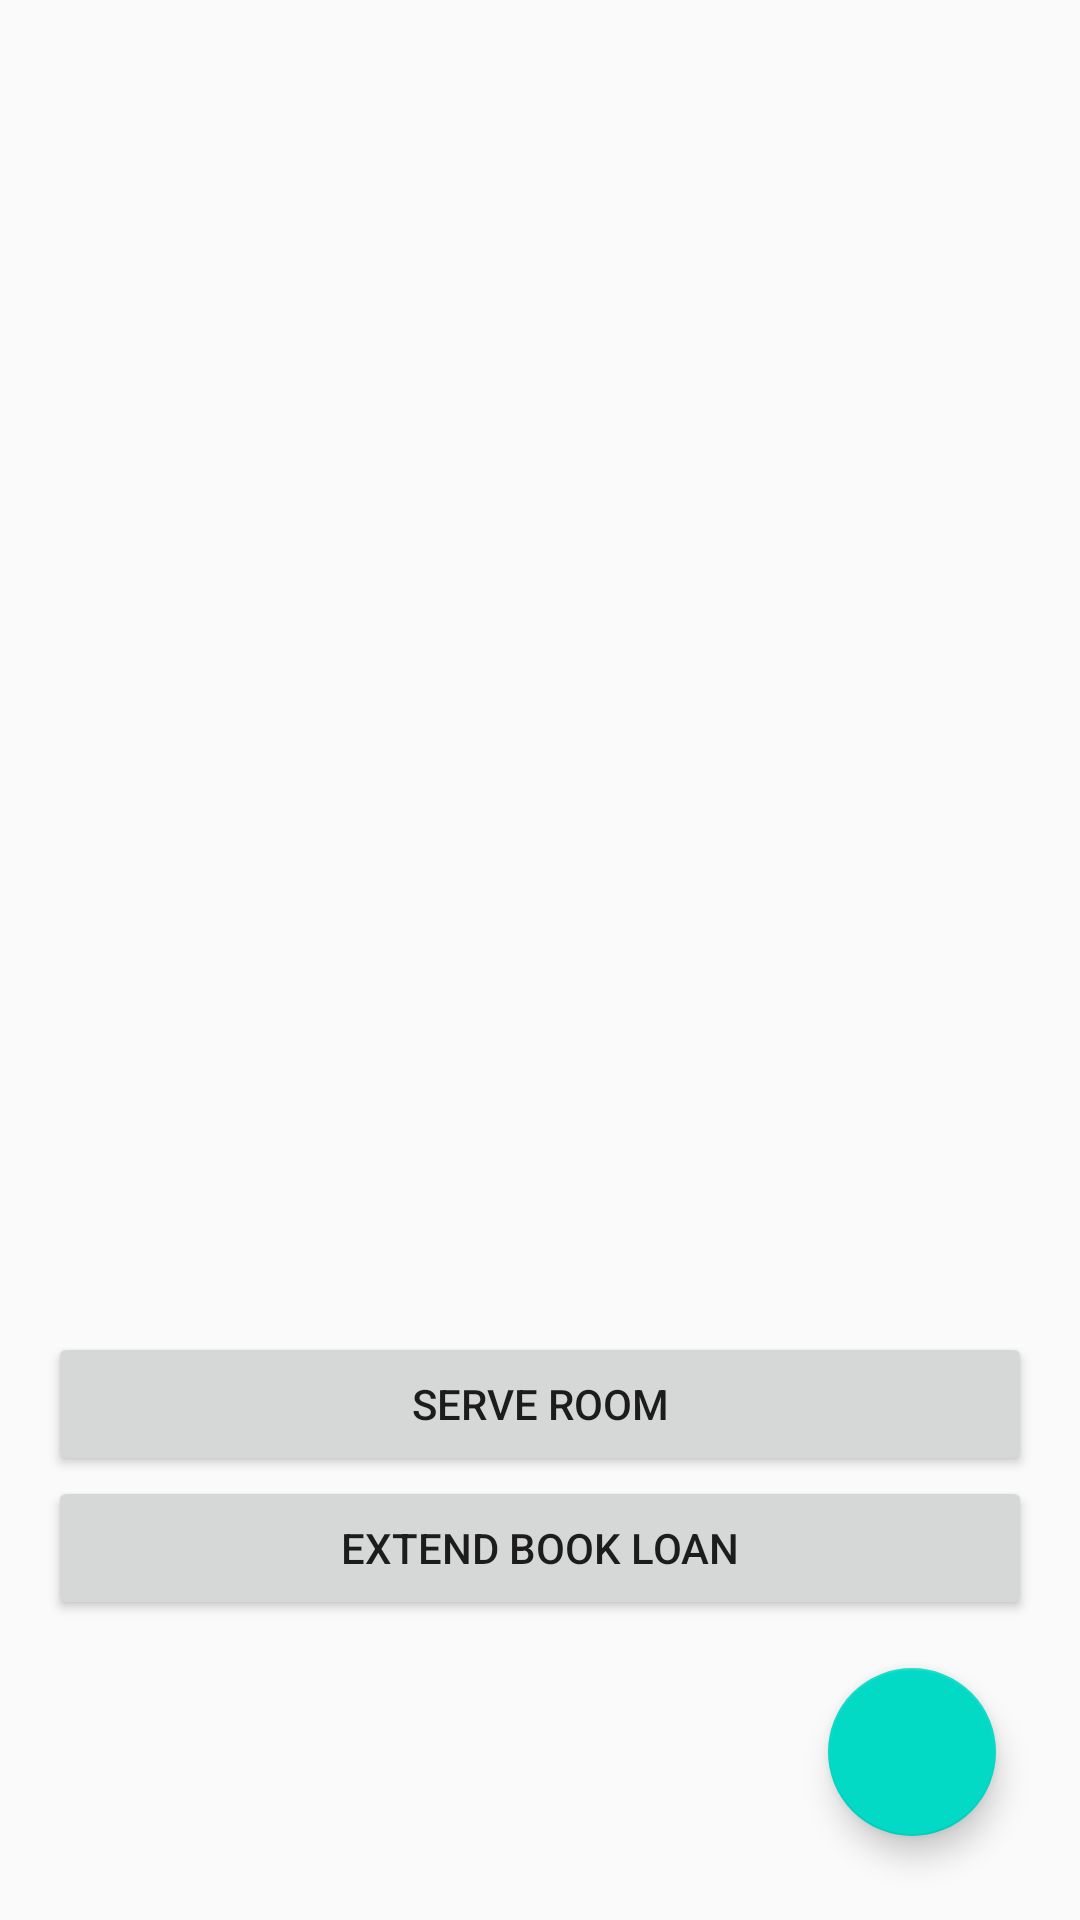

Produce the Android XML layout that renders to this screen, including the resource entries it uses.
<!-- AndroidManifest.xml: application theme AppTheme -->
<!-- res/layout/activity_main.xml -->
<?xml version="1.0" encoding="utf-8"?>
<androidx.constraintlayout.widget.ConstraintLayout xmlns:android="http://schemas.android.com/apk/res/android"
    xmlns:app="http://schemas.android.com/apk/res-auto"
    xmlns:tools="http://schemas.android.com/tools"
    android:layout_width="match_parent"
    android:layout_height="match_parent"
    tools:context=".MainActivity">

    <com.google.android.material.floatingactionbutton.FloatingActionButton
        android:id="@+id/add_button"
        android:layout_width="wrap_content"
        android:layout_height="wrap_content"
        android:layout_marginEnd="28dp"
        android:layout_marginRight="28dp"
        android:layout_marginBottom="28dp"
        android:clickable="true"
        android:focusable="true"
        app:layout_constraintBottom_toBottomOf="parent"
        app:layout_constraintEnd_toEndOf="parent"
        app:srcCompat="@drawable/ic_add" />

    <androidx.recyclerview.widget.RecyclerView
        android:id="@+id/recyclerView"
        android:layout_width="409dp"
        android:layout_height="729dp"
        android:paddingTop="?attr/actionBarSize"
        app:layout_constraintBottom_toBottomOf="parent"
        app:layout_constraintEnd_toEndOf="parent"
        app:layout_constraintHorizontal_bias="0.0"
        app:layout_constraintStart_toStartOf="parent"
        app:layout_constraintTop_toTopOf="parent"
        app:layout_constraintVertical_bias="1.0" />

    <ImageView
        android:id="@+id/empty_imageview"
        android:layout_width="wrap_content"
        android:layout_height="wrap_content"
        android:layout_marginTop="230dp"
        android:alpha="0.1"
        android:visibility="gone"
        app:layout_constraintEnd_toEndOf="parent"
        app:layout_constraintStart_toStartOf="parent"
        app:layout_constraintTop_toTopOf="parent"
        app:srcCompat="@drawable/ic_empty" />

    <TextView
        android:id="@+id/no_data"
        android:layout_width="wrap_content"
        android:layout_height="wrap_content"
        android:layout_marginTop="16dp"
        android:text="No Data."
        android:textSize="20sp"
        android:alpha="0.4"
        android:visibility="gone"
        app:layout_constraintEnd_toEndOf="parent"
        app:layout_constraintStart_toStartOf="parent"
        app:layout_constraintTop_toBottomOf="@+id/empty_imageview" />

    <Button
        android:id="@+id/buttonExtendLoan"
        android:layout_width="0dp"
        android:layout_height="wrap_content"
        android:layout_marginStart="16dp"
        android:layout_marginEnd="16dp"
        android:layout_marginBottom="16dp"
        android:text="Extend Book Loan"
        app:layout_constraintBottom_toTopOf="@id/add_button"
        app:layout_constraintEnd_toEndOf="parent"
        app:layout_constraintStart_toStartOf="parent" />

    <Button
        android:id="@+id/buttonServeRoom"
        android:layout_width="0dp"
        android:layout_height="wrap_content"
        android:layout_marginStart="16dp"
        android:layout_marginEnd="16dp"
        android:layout_marginBottom="64dp"
        android:text="Serve Room"
        app:layout_constraintBottom_toTopOf="@id/add_button"
        app:layout_constraintEnd_toEndOf="parent"
        app:layout_constraintHorizontal_bias="0.0"
        app:layout_constraintStart_toStartOf="parent" />

</androidx.constraintlayout.widget.ConstraintLayout>
<!-- resources referenced by this layout -->
<resources>
  <style name="AppTheme" parent="Theme.AppCompat.Light.DarkActionBar">
          
          
          <item name="colorPrimary">@color/colorPrimary</item>
          <item name="colorPrimaryDark">@color/colorPrimaryDark</item>
          <item name="colorAccent">@color/colorAccent</item>
      </style>
  <!-- not gathered from this repository: default colours our renderer supplied (Android Studio template values) -->
  <color name="colorPrimary">#FF6200EE</color>
  <color name="colorPrimaryDark">#FF3700B3</color>
  <color name="colorAccent">#FF03DAC5</color>
</resources>
